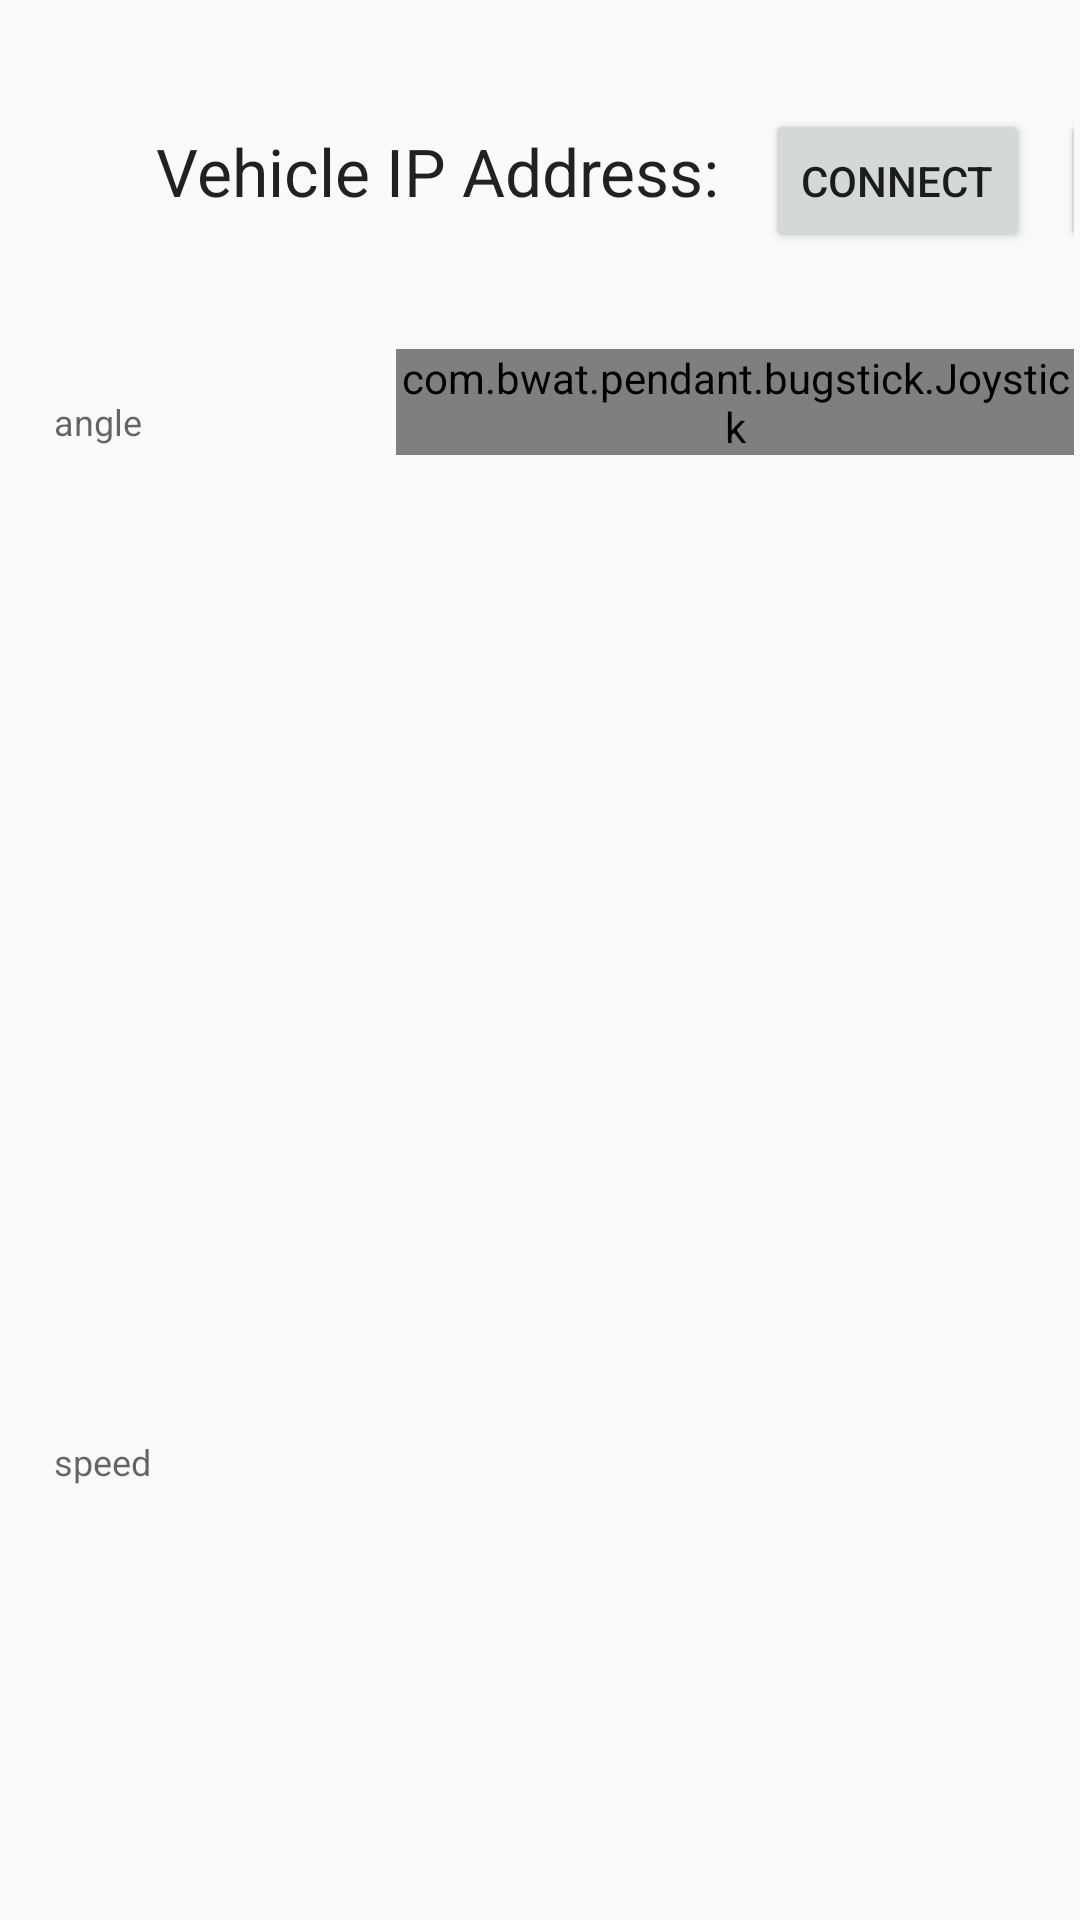

This screen was rendered from an Android layout file. Write that file and the resources it references.
<!-- AndroidManifest.xml: application theme Theme.BWAT -->
<!-- res/layout/fragment_home_new.xml -->
<?xml version="1.0" encoding="utf-8"?>
<LinearLayout xmlns:android="http://schemas.android.com/apk/res/android"
    xmlns:app="http://schemas.android.com/apk/res-auto"
    android:orientation="vertical"
    android:layout_width="match_parent"
    android:layout_height="match_parent"
    android:weightSum="4"
    android:layout_margin="2dp">

    <LinearLayout
        android:layout_width="fill_parent"
        android:layout_height="0dip"
        android:layout_weight="0.7"
        android:orientation="vertical"
        android:layout_margin="2dp">

        <LinearLayout
            android:orientation="horizontal"
            android:layout_width="match_parent"
            android:layout_height="wrap_content"
            android:layout_gravity="center_horizontal">

            <TextView
                android:layout_width="wrap_content"
                android:layout_height="wrap_content"
                android:textAppearance="?android:attr/textAppearanceLarge"
                android:text="Vehicle IP Address: "
                android:layout_marginLeft="50dp" />

            <MultiAutoCompleteTextView
                android:id="@+id/ipAddress"
                android:layout_width="wrap_content"
                android:layout_height="wrap_content"
                android:layout_weight="1"
                android:hint="IP Address" />


            <Button
                android:layout_width="wrap_content"
                android:layout_height="wrap_content"
                android:id="@+id/connectButton"
                android:layout_marginLeft="10dp"
                android:text="Connect" />

            <Button
                android:layout_width="wrap_content"
                android:layout_height="wrap_content"
                android:id="@+id/disconnectButton"
                android:layout_marginLeft="10dp"
                android:text="disconnect" />

            <Button
                android:layout_width="wrap_content"
                android:layout_height="wrap_content"
                android:id="@+id/accessButton"
                android:layout_marginLeft="10dp"
                android:text="access code"
                android:layout_alignParentRight="true" />

            <EditText
                android:layout_width="wrap_content"
                android:layout_height="wrap_content"
                android:id="@+id/accesscode"
                android:hint="type the accesscode "
                android:textColorHint="#83cfec"
                android:layout_marginRight="50dp" />
        </LinearLayout>


        <TextView
            android:layout_width="wrap_content"
            android:layout_height="wrap_content"
            android:id="@+id/connectStatus"
            android:textAppearance="?android:attr/textAppearanceLarge"
            android:layout_gravity="center_horizontal"
            android:text="@string/status_start"
            android:visibility="gone" />
    </LinearLayout>

    <LinearLayout
        android:layout_width="match_parent"
        android:layout_height="0dp"
        android:orientation="horizontal"
        android:weightSum="4"
        android:layout_weight="2.5"
        android:layout_margin="2dp"
        android:layout_gravity="center_horizontal|center_vertical">


        <View
            android:layout_width="0dp"
            android:layout_height="0dp"
            android:layout_weight="1.5" />


        
        <LinearLayout
            android:layout_width="wrap_content"
            android:layout_height="wrap_content"
            android:orientation="horizontal"
            android:layout_gravity="center_horizontal|center_vertical">

            <LinearLayout
                android:layout_width="130dp"
                android:layout_height="wrap_content"
                android:orientation="vertical"
                android:weightSum="1">

                <TextView
                    style="@style/TextAppearance.AppCompat.Caption"
                    android:id="@+id/tv_angle"
                    android:layout_width="wrap_content"
                    android:layout_height="wrap_content"
                    android:layout_margin="@dimen/default_margin"
                    android:text="angle" />

                <View
                    android:layout_width="0dp"
                    android:layout_height="0dp"
                    android:layout_weight="1" />

                <TextView
                    style="@style/TextAppearance.AppCompat.Caption"
                    android:id="@+id/tv_offset"
                    android:layout_width="wrap_content"
                    android:layout_height="wrap_content"
                    android:layout_margin="@dimen/default_margin"
                    android:layout_alignParentRight="true"
                    android:text="speed"
                    android:layout_weight="2.41" />


            </LinearLayout>


            <RelativeLayout
                android:layout_width="wrap_content"
                android:layout_height="wrap_content"
                android:id="@+id/R1">

                <com.bwat.pendant.bugstick.Joystick
                    android:id="@+id/joystick"
                    android:layout_width="wrap_content"
                    android:layout_height="wrap_content"

                    android:background="@drawable/bg_base"
                    app:start_on_first_touch="true"
                    app:force_square="true"
                    app:motion_constraint="None"

                    >

                    <Button
                        android:layout_width="20dp"
                        android:layout_height="20dp"
                        android:background="@drawable/bg_stick" />
                </com.bwat.pendant.bugstick.Joystick>
            </RelativeLayout>


        </LinearLayout>


    </LinearLayout>

    <LinearLayout
        android:layout_width="fill_parent"
        android:layout_height="wrap_content"
        android:layout_weight="1"
        android:weightSum="3"
        android:orientation="horizontal">


        <LinearLayout
            android:layout_width="0dp"
            android:layout_height="match_parent"
            android:orientation="vertical"
            android:layout_weight="0.53"
            android:visibility="gone">

            <TextView
                android:layout_width="wrap_content"
                android:layout_height="wrap_content"
                android:layout_marginTop="60dp"
                android:text="Latest Response"
                android:textAppearance="?android:attr/textAppearanceLarge"
                android:layout_gravity="center_horizontal" />

            <TextView
                android:layout_width="wrap_content"
                android:layout_height="wrap_content"
                android:text="@string/res_time"
                android:id="@+id/responseTimeText"
                android:textAppearance="?android:attr/textAppearanceLarge"
                android:layout_gravity="center_horizontal" />

            <TextView
                android:layout_width="wrap_content"
                android:layout_height="wrap_content"
                android:text="@string/res_message"
                android:id="@+id/responseMessageText"
                android:textAppearance="?android:attr/textAppearanceLarge"
                android:layout_gravity="center_horizontal" />
        </LinearLayout>

        <View
            android:layout_width="0dp"
            android:layout_height="0dp"
            android:layout_weight="2" />


    </LinearLayout>


</LinearLayout>
<!-- resources referenced by this layout -->
<resources>
  <dimen name="default_margin">16dp</dimen>
  <!-- drawable bg_base (drawable-mdpi) -->
  <?xml version="1.0" encoding="utf-8"?>
  <shape xmlns:android="http://schemas.android.com/apk/res/android"
      android:shape="oval">
      <solid android:color="#001144" />
  </shape>
  <!-- drawable bg_stick (drawable-mdpi) -->
  <?xml version="1.0" encoding="utf-8"?>
  <selector xmlns:android="http://schemas.android.com/apk/res/android" android:exitFadeDuration="30">
  
      <item android:state_pressed="true" android:drawable="@drawable/bg_stick_pressed" />
      <item android:drawable="@drawable/bg_stick_unpressed" />
  
  </selector>
  <string name="res_message">"Message: "</string>
  <string name="res_time">"Time: "</string>
  <string name="status_start">"Status: "</string>
  <style name="Theme.BWAT" parent="Theme.BWAT.Base">
  
      </style>
  <style name="Theme.BWAT.Base" parent="Theme.AppCompat.Light">
          <item name="android:windowNoTitle">true</item>
          <item name="windowActionBar">false</item>
      </style>
</resources>
